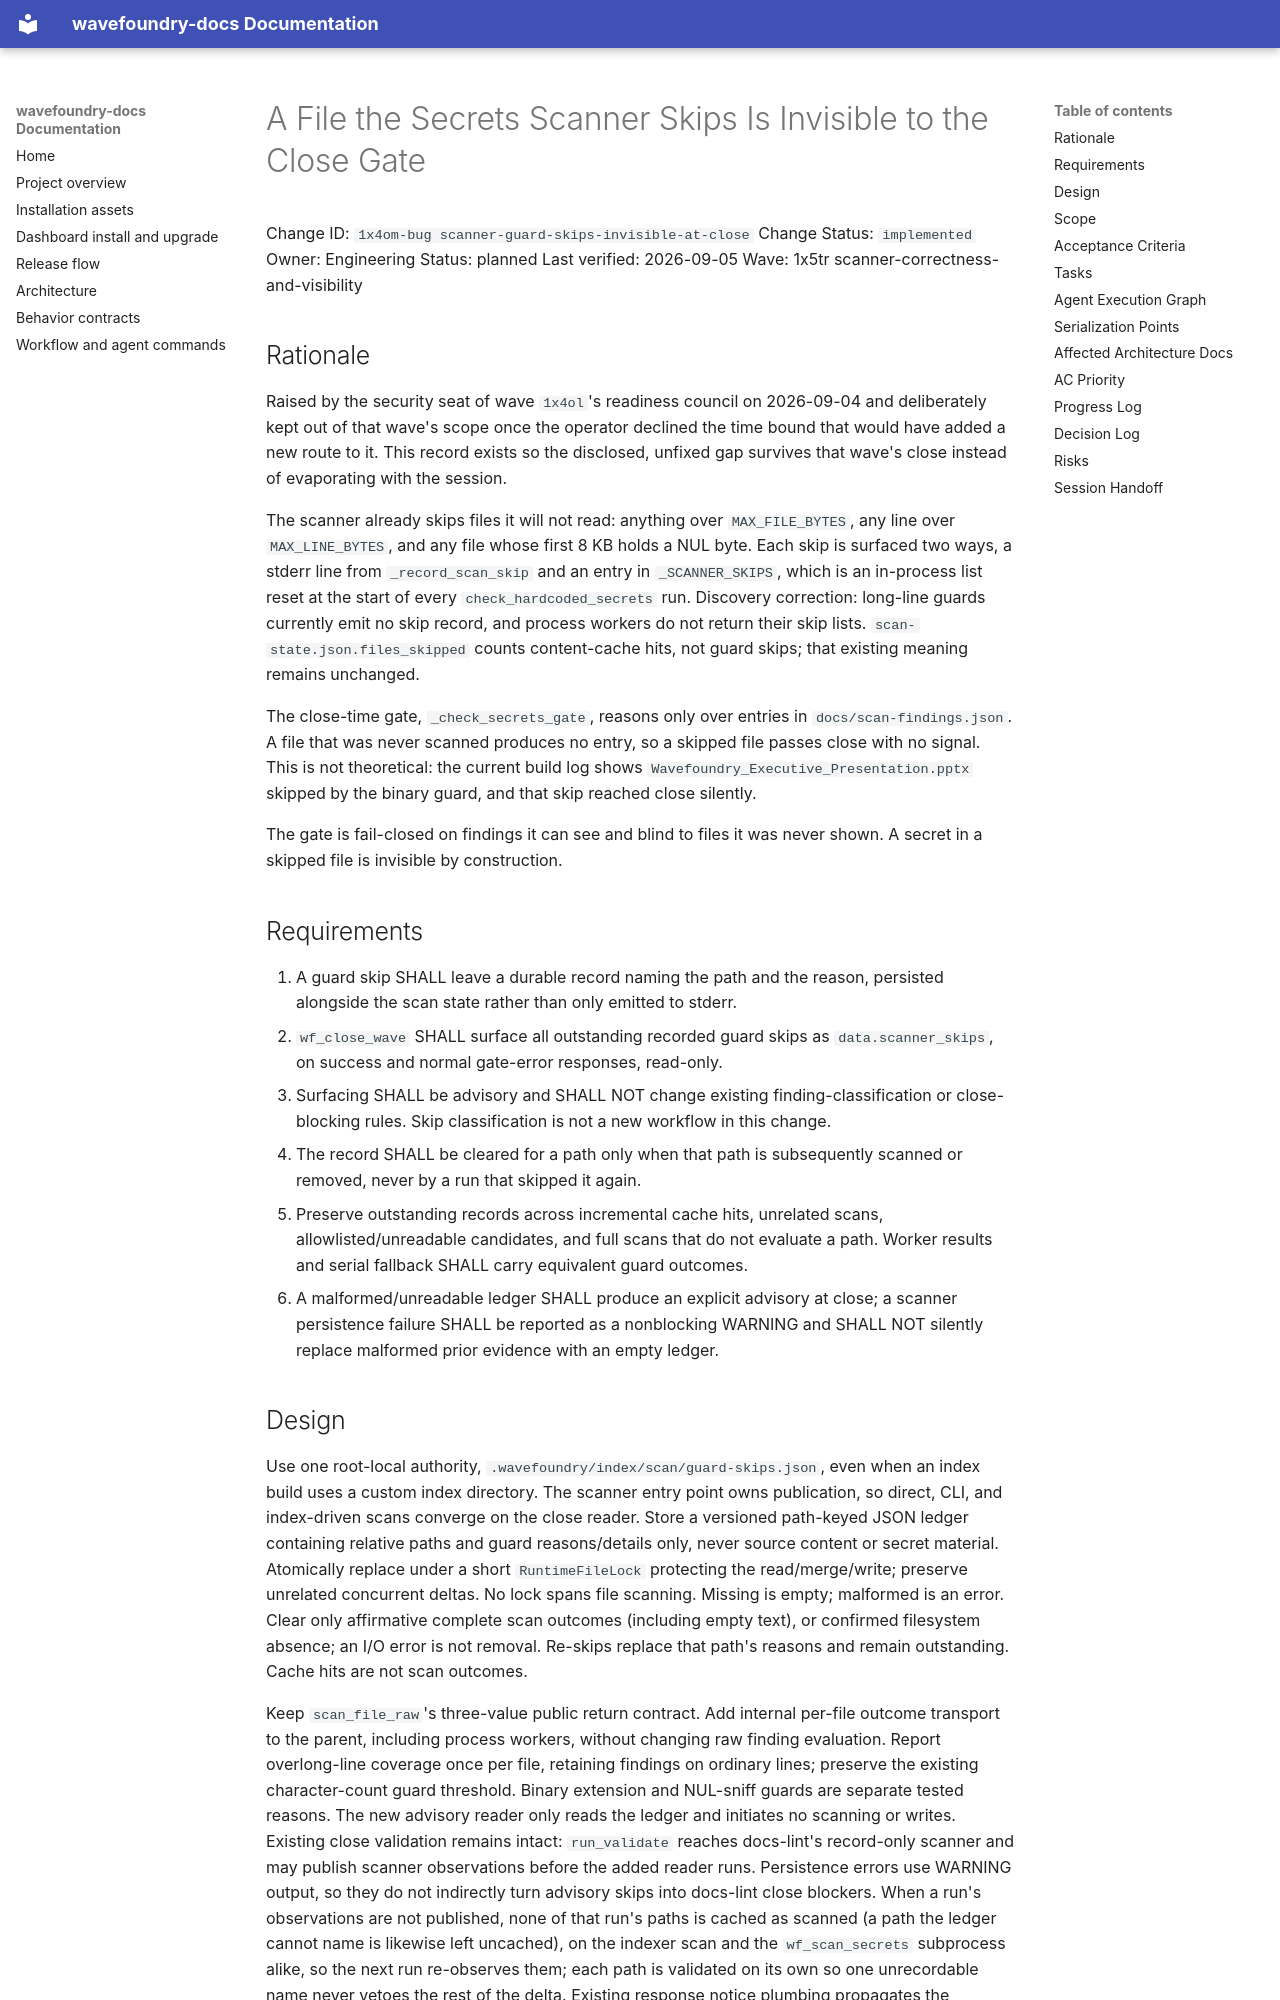

repository: coryhacking/wavefoundry · page: waves/1x5tr scanner-correctness-and-visibility/1x4om-bug scanner-guard-skips-invisible-at-close/index.html · generator: mkdocs

# A File the Secrets Scanner Skips Is Invisible to the Close Gate

Change ID: `1x4om-bug scanner-guard-skips-invisible-at-close`
Change Status: `implemented`
Owner: Engineering
Status: planned
Last verified: 2026-09-05
Wave: 1x5tr scanner-correctness-and-visibility

## Rationale

Raised by the security seat of wave `1x4ol`'s readiness council on 2026-09-04
and deliberately kept out of that wave's scope once the operator declined the
time bound that would have added a new route to it. This record exists so the
disclosed, unfixed gap survives that wave's close instead of evaporating with
the session.

The scanner already skips files it will not read: anything over
`MAX_FILE_BYTES`, any line over `MAX_LINE_BYTES`, and any file whose first 8 KB
holds a NUL byte. Each skip is surfaced two ways, a stderr line from
`_record_scan_skip` and an entry in `_SCANNER_SKIPS`, which is an in-process
list reset at the start of every `check_hardcoded_secrets` run. Discovery correction:
long-line guards currently emit no skip record, and process workers do not return
their skip lists. `scan-state.json.files_skipped` counts content-cache hits, not
guard skips; that existing meaning remains unchanged.

The close-time gate, `_check_secrets_gate`, reasons only over entries in
`docs/scan-findings.json`. A file that was never scanned produces no entry, so
a skipped file passes close with no signal. This is not theoretical: the
current build log shows `Wavefoundry_Executive_Presentation.pptx` skipped by
the binary guard, and that skip reached close silently.

The gate is fail-closed on findings it can see and blind to files it was never
shown. A secret in a skipped file is invisible by construction.

## Requirements

1. A guard skip SHALL leave a durable record naming the path and the reason,
   persisted alongside the scan state rather than only emitted to stderr.
2. `wf_close_wave` SHALL surface all outstanding recorded guard skips as
   `data.scanner_skips`, on success and normal gate-error responses, read-only.
3. Surfacing SHALL be advisory and SHALL NOT change existing finding-classification
   or close-blocking rules. Skip classification is not a new workflow in this change.
4. The record SHALL be cleared for a path only when that path is subsequently
   scanned or removed, never by a run that skipped it again.
5. Preserve outstanding records across incremental cache hits, unrelated scans,
   allowlisted/unreadable candidates, and full scans that do not evaluate a path.
   Worker results and serial fallback SHALL carry equivalent guard outcomes.
6. A malformed/unreadable ledger SHALL produce an explicit advisory at close;
   a scanner persistence failure SHALL be reported as a nonblocking WARNING and SHALL NOT silently replace
   malformed prior evidence with an empty ledger.
